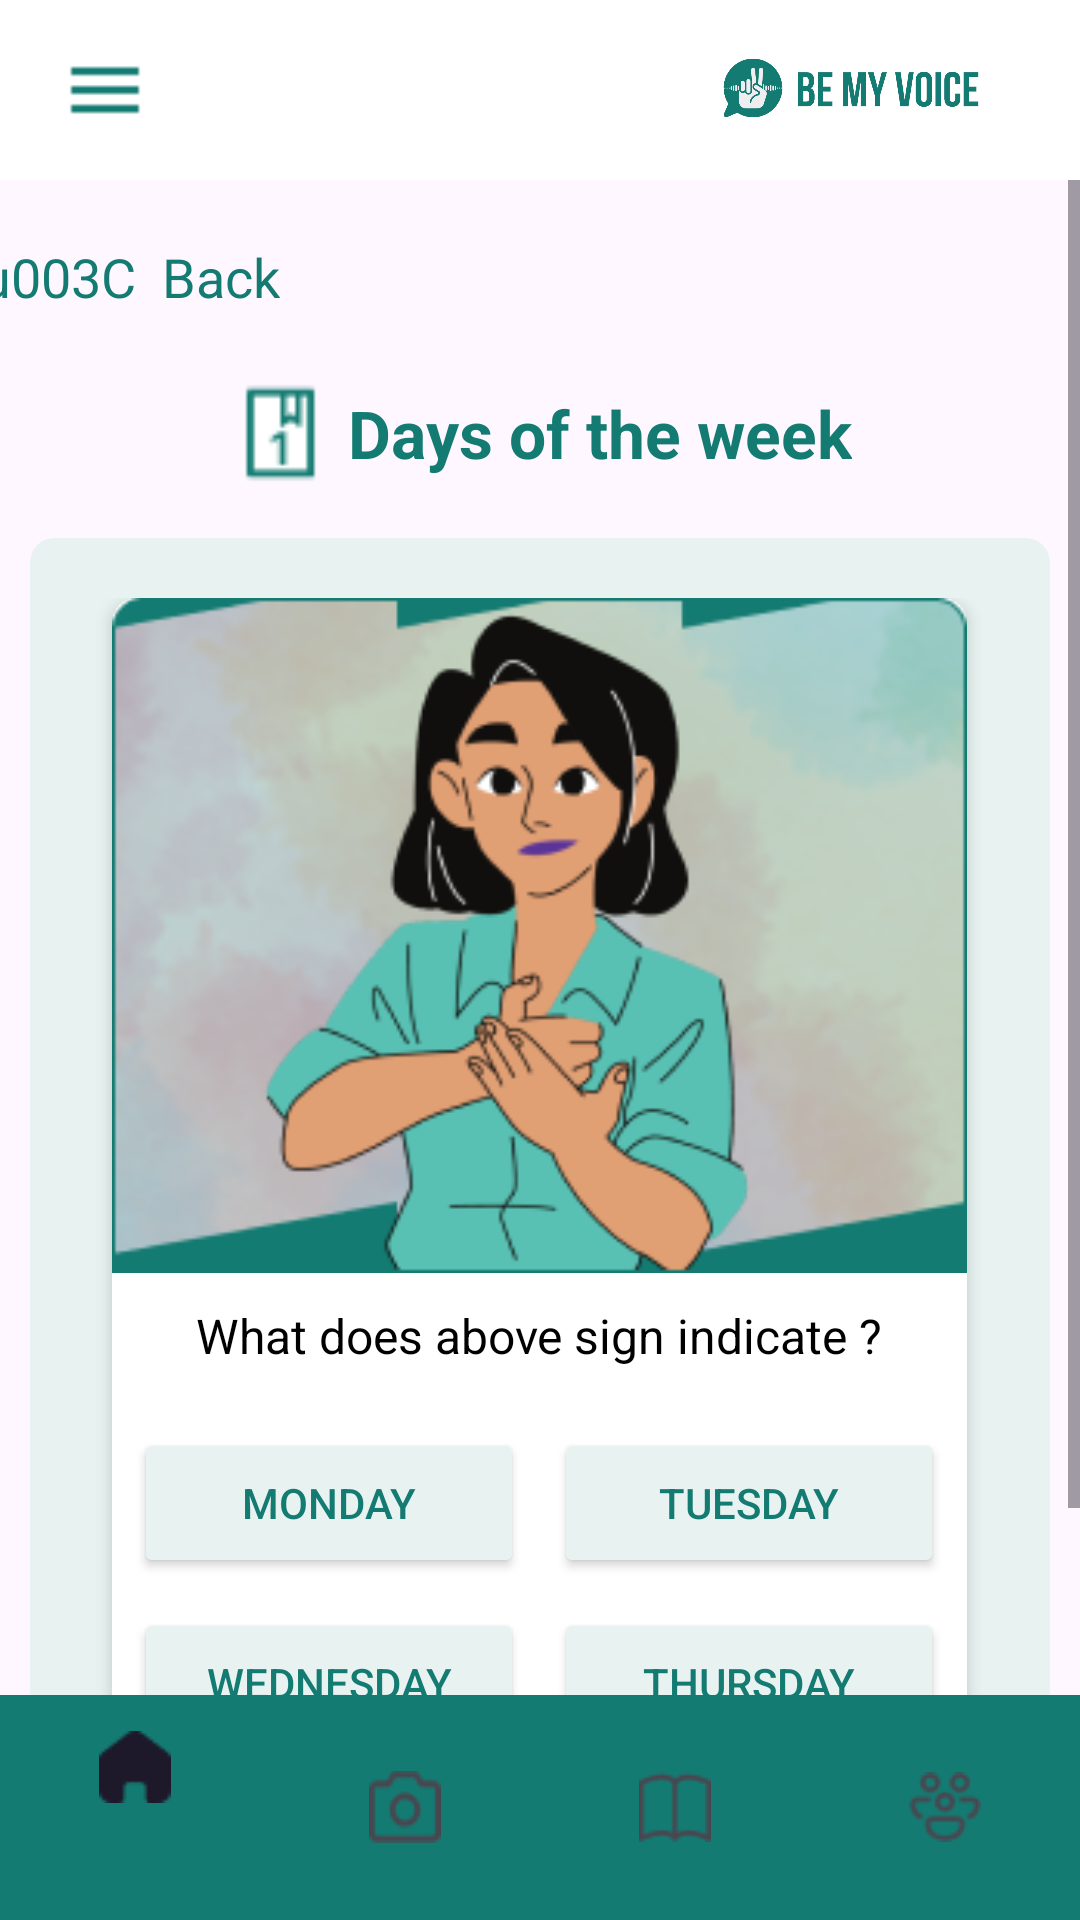

Android layout source for this screen:
<!-- AndroidManifest.xml: application theme Theme.AndroidNativeApp1 -->
<!-- res/layout/ongoing_quiz.xml -->
<?xml version="1.0" encoding="utf-8"?>
<androidx.constraintlayout.widget.ConstraintLayout
    xmlns:android="http://schemas.android.com/apk/res/android"
    xmlns:app="http://schemas.android.com/apk/res-auto"
    xmlns:tools="http://schemas.android.com/tools"
    android:layout_width="match_parent"
    android:layout_height="match_parent"
    android:visibility="visible"
    tools:context=".MainActivity"
    tools:visibility="visible">

    <ScrollView
        android:layout_width="match_parent"
        android:layout_height="match_parent"
        android:layout_marginTop="60dp">
        <LinearLayout
            android:layout_width="match_parent"
            android:layout_height="wrap_content"
            android:layout_marginTop="20dp"
            android:layout_marginBottom="10dp"
            app:layout_constraintBottom_toBottomOf="parent"
            app:layout_constraintEnd_toEndOf="parent"
            app:layout_constraintStart_toStartOf="parent"
            app:layout_constraintTop_toTopOf="parent"
            android:gravity="center"
            app:layout_constraintVertical_bias="0.17"
            android:orientation="vertical">

            <TextView
                android:layout_width="wrap_content"
                android:layout_height="wrap_content"
                android:textSize="18sp"
                android:textColor="#147B72"
                android:layout_marginRight="140dp"
                android:text="\u003C  Back" />
            <LinearLayout
                android:layout_width="match_parent"
                android:layout_height="wrap_content"
                android:layout_marginBottom="5dp"
                android:orientation="horizontal"
                android:gravity="center">
                <ImageView
                    android:layout_width="35dp"
                    android:layout_height="50dp"
                    android:layout_marginTop="10dp"
                    app:srcCompat="@drawable/lesson_1_icon" />
                <TextView
                    android:layout_width="wrap_content"
                    android:layout_height="wrap_content"
                    android:textSize="22sp"
                    android:textStyle="bold"
                    android:textColor="#147B72"
                    android:layout_marginLeft="5dp"
                    android:layout_marginTop="10dp"
                    android:text="Days of the week" />
            </LinearLayout>

            <androidx.cardview.widget.CardView
                android:layout_width="340dp"
                android:layout_height="wrap_content"
                app:cardBackgroundColor="#E8F3F1"
                app:cardCornerRadius="8dp"
                android:layout_marginTop="10dp"
                android:layout_marginBottom="100dp"
                app:cardElevation="0dp">

                <LinearLayout
                    android:layout_width="match_parent"
                    android:layout_height="wrap_content"
                    android:layout_marginTop="20dp"
                    android:layout_marginBottom="20dp"
                    android:gravity="center"
                    android:orientation="vertical">
                    <androidx.cardview.widget.CardView
                        android:layout_width="285dp"
                        android:layout_height="wrap_content"
                        app:cardBackgroundColor="#FFFFFF"
                        app:cardCornerRadius="8dp"
                        app:cardElevation="3dp"
                        android:layout_marginBottom="10dp">

                        <LinearLayout
                            android:layout_width="match_parent"
                            android:layout_height="wrap_content"
                            android:gravity="center"
                            android:orientation="vertical">
                            <ImageView
                                android:layout_width="285dp"
                                android:layout_height="225dp"
                                app:srcCompat="@drawable/sign_lang_sample" />
                            <TextView
                                android:layout_width="wrap_content"
                                android:layout_height="wrap_content"
                                android:text="What does above sign indicate ?"
                                android:textSize="16sp"
                                android:layout_marginTop="10dp"
                                android:layout_marginBottom="20dp"
                                android:textColor="#000000" />

                            <LinearLayout
                                android:layout_width="match_parent"
                                android:layout_height="wrap_content"
                                android:orientation="horizontal"
                                android:layout_marginBottom="10dp"
                                android:gravity="center">
                                <Button
                                    android:layout_width="130dp"
                                    android:layout_height="50dp"
                                    app:cornerRadius="5dp"
                                    android:backgroundTint="#E8F3F1"
                                    android:textColor="#147B72"
                                    android:text="Monday" />
                                <Button
                                    android:layout_width="130dp"
                                    android:layout_height="50dp"
                                    android:layout_marginLeft="10dp"
                                    app:cornerRadius="5dp"
                                    android:backgroundTint="#E8F3F1"
                                    android:textColor="#147B72"
                                    android:text="Tuesday" />
                            </LinearLayout>

                            <LinearLayout
                                android:layout_width="match_parent"
                                android:layout_height="wrap_content"
                                android:orientation="horizontal"
                                android:layout_marginBottom="20dp"
                                android:gravity="center">
                                <Button
                                    android:layout_width="130dp"
                                    android:layout_height="50dp"
                                    app:cornerRadius="5dp"
                                    android:backgroundTint="#E8F3F1"
                                    android:textColor="#147B72"
                                    android:text="Wednesday" />
                                <Button
                                    android:layout_width="130dp"
                                    android:layout_height="50dp"
                                    android:layout_marginLeft="10dp"
                                    app:cornerRadius="5dp"
                                    android:backgroundTint="#E8F3F1"
                                    android:textColor="#147B72"
                                    android:text="Thursday" />
                            </LinearLayout>

                        </LinearLayout>
                    </androidx.cardview.widget.CardView>

                    <TextView
                        android:layout_width="wrap_content"
                        android:layout_height="wrap_content"
                        android:textSize="14sp"
                        android:textColor="#147B72"
                        android:layout_marginTop="5dp"
                        android:text="1 out of 07" />

                    <LinearLayout
                        android:layout_width="match_parent"
                        android:layout_height="wrap_content"
                        android:layout_marginTop="15dp"
                        android:orientation="horizontal"
                        android:gravity="center">
                        <Button
                            android:layout_width="120dp"
                            android:layout_height="45dp"
                            android:layout_marginTop="0dp"
                            android:textSize="12dp"
                            android:backgroundTint="#FFFFFF"
                            android:textColor="#147B72"
                            app:strokeColor="#147B72"
                            app:strokeWidth="1.5dp"
                            android:text="\u2190  Previous" />
                        <Button
                            android:layout_width="120dp"
                            android:layout_height="45dp"
                            android:layout_marginLeft="20dp"
                            android:layout_marginTop="0dp"
                            android:textSize="12dp"
                            android:backgroundTint="#147B72"
                            android:text="Next  \u2192" />
                    </LinearLayout>

                </LinearLayout>
            </androidx.cardview.widget.CardView>

        </LinearLayout>

    </ScrollView>

    <androidx.appcompat.widget.Toolbar
        android:id="@+id/toolbar"
        android:layout_width="match_parent"
        android:layout_height="60dp"
        android:background="@color/white"
        android:elevation="0dp"
        app:layout_constraintBottom_toBottomOf="parent"
        app:layout_constraintEnd_toEndOf="parent"
        app:layout_constraintStart_toStartOf="parent"
        app:layout_constraintTop_toTopOf="parent"
        app:layout_constraintVertical_bias="0.0"
        app:titleTextAppearance="@style/AppBarTitleStyle">
        <ImageView
            android:id="@+id/leftDrawerIcon"
            android:layout_width="30dp"
            android:layout_height="30dp"
            android:layout_marginLeft="20dp"
            app:srcCompat="@drawable/left_drawer_icon" />

        <LinearLayout
            android:layout_width="match_parent"
            android:layout_height="match_parent"
            android:gravity="end">
            <ImageView
                android:id="@+id/imageView"
                android:layout_width="230dp"
                android:layout_height="60dp"
                android:layout_marginRight="30dp"
                app:srcCompat="@drawable/appbar_logo" />
        </LinearLayout>
    </androidx.appcompat.widget.Toolbar>

    <com.google.android.material.bottomnavigation.BottomNavigationView
        android:id="@+id/bottom_navigation"
        android:layout_width="match_parent"
        android:layout_height="75dp"
        app:layout_constraintBottom_toBottomOf="parent"
        app:layout_constraintEnd_toEndOf="parent"
        app:layout_constraintStart_toStartOf="parent"
        app:layout_constraintTop_toTopOf="parent"
        app:layout_constraintVertical_bias="1.0"
        android:background="#147B72"
        app:menu="@drawable/bottom_navigation_menu" />


</androidx.constraintlayout.widget.ConstraintLayout>
<!-- resources referenced by this layout -->
<resources>
  <color name="white">#FFFFFFFF</color>
  <!-- drawable appbar_logo: png bitmap (drawable, 23364 bytes) -->
  <!-- drawable bottom_navigation_menu (drawable) -->
  <?xml version="1.0" encoding="utf-8"?>
  <menu xmlns:android="http://schemas.android.com/apk/res/android">
      <item
          android:id="@+id/home_tab"
          android:icon="@drawable/navbar_home_icon" />
      <item
          android:id="@+id/camera_tab"
          android:icon="@drawable/navbar_camera_icon" />
      <item
          android:id="@+id/learn_tab"
          android:icon="@drawable/navbar_learn_icon" />
      <item
          android:id="@+id/chat_tab"
          android:icon="@drawable/navbar_chat_icon" />
  </menu>
  <!-- drawable left_drawer_icon: png bitmap (drawable, 161 bytes) -->
  <!-- drawable lesson_1_icon: png bitmap (drawable, 477 bytes) -->
  <!-- drawable sign_lang_sample: png bitmap (drawable, 50315 bytes) -->
  <style name="AppBarTitleStyle" parent="TextAppearance.Widget.AppCompat.Toolbar.Title">
          <item name="android:textSize">18sp</item>
          <item name="android:gravity">center</item>
      </style>
  <style name="Theme.AndroidNativeApp1" parent="Base.Theme.AndroidNativeApp1" />
  <!-- drawable navbar_home_icon: png bitmap (drawable, 325 bytes) -->
  <!-- drawable navbar_camera_icon: png bitmap (drawable, 445 bytes) -->
  <!-- drawable navbar_learn_icon: png bitmap (drawable, 407 bytes) -->
  <!-- drawable navbar_chat_icon: png bitmap (drawable, 574 bytes) -->
  <style name="Base.Theme.AndroidNativeApp1" parent="Theme.Material3.DayNight.NoActionBar">
          
          
      </style>
</resources>
